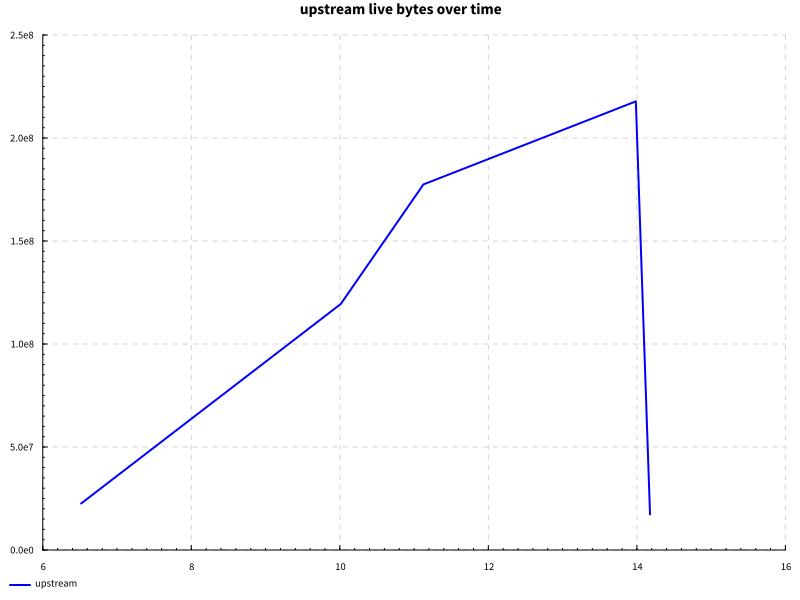

Source data for this figure (header and first rows):
name, success, samples, startup, setup, experiment, maxResidency
code actions, True, 100, 10.58, 1.53, 0.7777, 207MB
